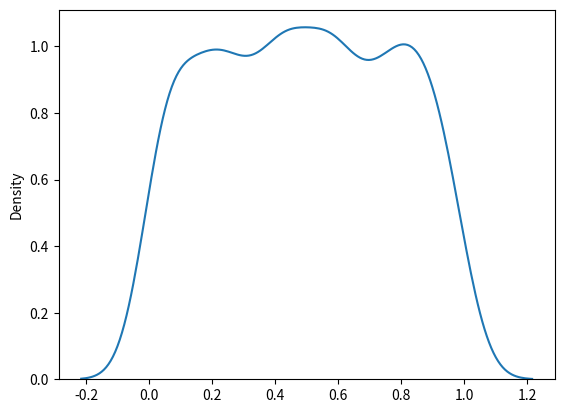

Source code (Python):
# Unifrom dist - it is only made for probability(p)
# parameter - a(lower bound - 0.0), b(upper bound 1.0), size

from numpy import random
x = random.uniform(size=(2, 3))
print(x)

# Visualization of Uniform dist
import matplotlib.pyplot as plt
import seaborn as sns
sns.distplot(random.uniform(size=1000),hist=False)
plt.show()
